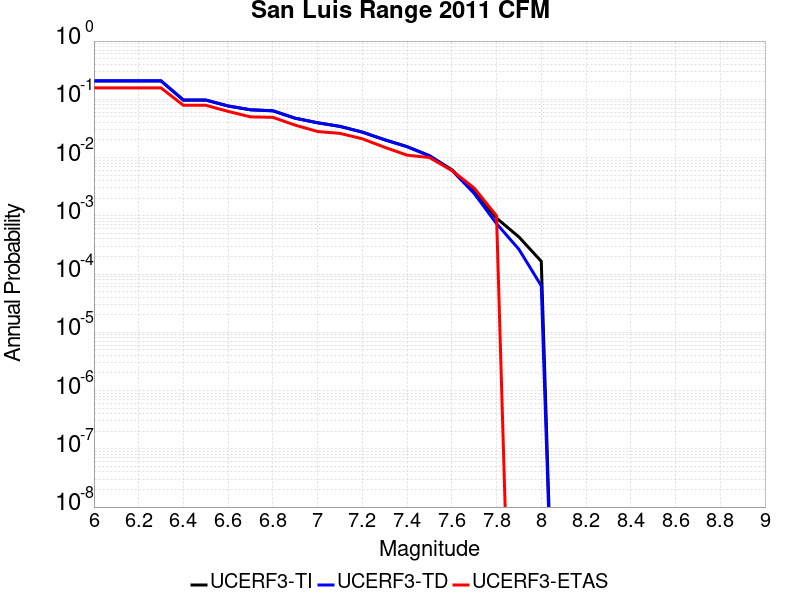

Source data for this figure (header and first rows):
Magnitude, UCERF3-TI Prob, UCERF3-TD Prob, UCERF3-ETAS Prob
6.0, 0.2059, 0.2085, 0.157
6.1, 0.2059, 0.2085, 0.157
6.2, 0.2059, 0.2085, 0.157
6.3, 0.2059, 0.2085, 0.157
6.4, 0.09697, 0.09739, 0.079
6.5, 0.09697, 0.09739, 0.079
6.6, 0.0767, 0.07699, 0.062
6.7, 0.06597, 0.06619, 0.05
6.8, 0.06341, 0.06362, 0.049
6.9, 0.04728, 0.04739, 0.036
7.0, 0.03953, 0.03961, 0.028
7.1, 0.03428, 0.03432, 0.026
7.2, 0.02734, 0.02733, 0.021
7.3, 0.02022, 0.02018, 0.015
7.4, 0.01542, 0.01534, 0.011
7.5, 0.0108, 0.01069, 0.01
7.6, 0.006194, 0.006055, 0.006
7.7, 0.002584, 0.002419, 0.003
7.8, 9.1225357E-4, 7.3288364E-4, 0.001
7.9, 4.336379E-4, 2.6617356E-4, 0.0
8.0, 1.6526801E-4, 6.292696E-5, 0.0
